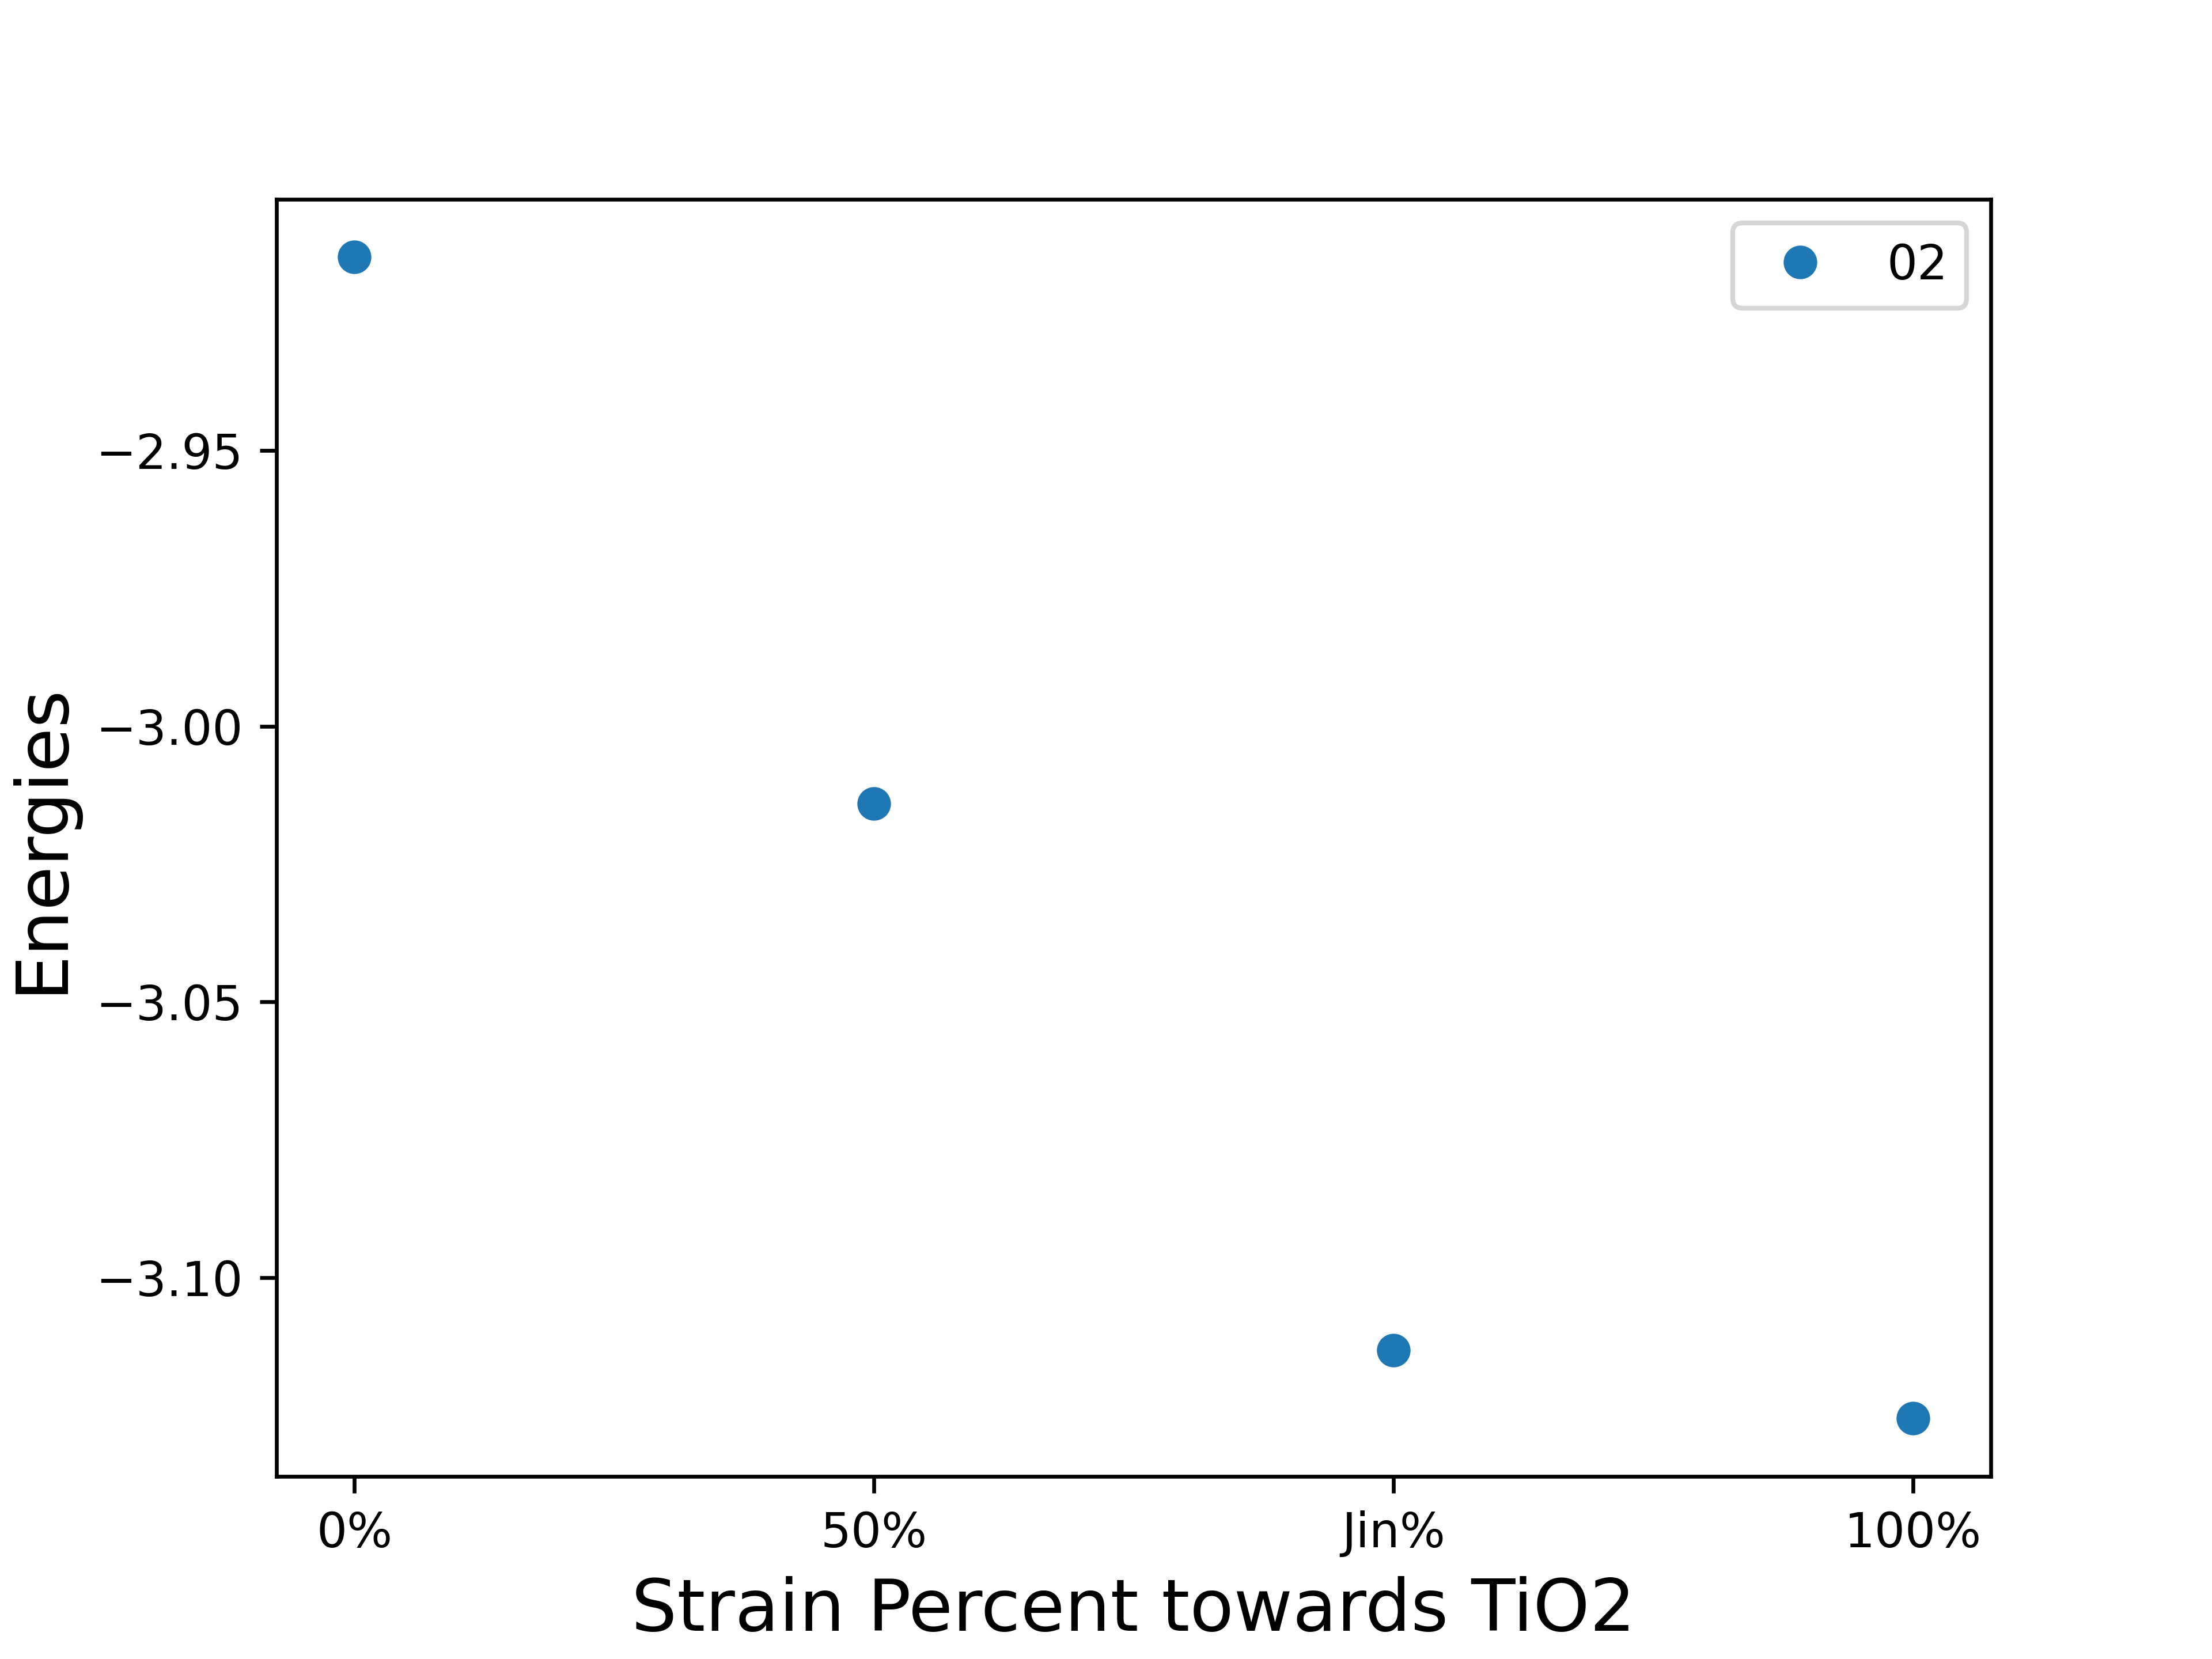

Source code (Python):
import glob
import numpy as np
import argparse
import matplotlib.pyplot as plt
import re

TS = 0.4063209313
convert_Ry2eV = 13.6057039763

def grep_file_last_occurrence(pattern, file_path):
    last_match_line = None

    try:
        with open(file_path, 'r', encoding='utf-8') as file:
            for line_number, line in enumerate(file, start=1):
                if re.search(pattern, line):
                    last_match_line = line.strip()
                    last_line = [i for i in last_match_line.split()]

        if last_match_line:
            #print(file_path, ":" , last_line[4])
            return last_line[4]
        else:
            print("Pattern not found in file", file_path)
    except FileNotFoundError:
        print("File not found.")
    except Exception as e:
        print(f"Error occurred: {e}")

def SortDict(Dict):
  Keys = list(Dict.keys())
  Keys.sort()
  sorted_dict = {i: Dict[i] for i in Keys}
  return sorted_dict

parser = argparse.ArgumentParser()
parser.add_argument("--config",type=str,required=True)
# parser.add_argument("--dir2",type=str,required=True)
args = parser.parse_args()

Strain_List = ["Strain0","Strain2", "StrainJin", "Strain1"]
count=0
List_EDict = {}

for arg in ["Strain0_Files","Strain2_Files", "StrainJin_Files", "Strain1_Files"]:
    E_0 = grep_file_last_occurrence("!", arg+'/RuO2-110-0-/RuO2-110-0-.out')
    E_H2 =  grep_file_last_occurrence("!", arg+'/H2/relax.out')
    E_Dict={}

    for filename in glob.glob(arg+'/RuO2-*/*.out'):
        with open(filename, 'r') as file:
            E_Dict.update({filename[len(filename) - filename[::-1].find("-0-") :filename.find(".")]:(grep_file_last_occurrence("!", filename))})
            count +=1

    E_Dict=SortDict(E_Dict)

    for key in E_Dict:
        try:
            E_Dict.update({key: (float(E_Dict[key]) - (float(E_0)+ float(E_H2)*len(key)))/2*convert_Ry2eV}) 
            #print(key, ":", E_Dict[key])
        except TypeError:
            print("for structure", key, "there is no energy")
            
    List_EDict.update({arg[:arg.find("_")]:E_Dict})

Graph_EList = []


for Strain in Strain_List:
    Graph_EList.append(List_EDict[Strain][args.config]) 

plt.plot(["0%", "50%", "Jin%", "100%"], Graph_EList, 'o', label='%s'%(args.config))

plt.xlabel('Strain Percent towards TiO2', fontsize = 15)
plt.ylabel('Energies', fontsize = 15)

plt.legend()

plt.savefig('graph_energy_perStrain.png',dpi=600)


